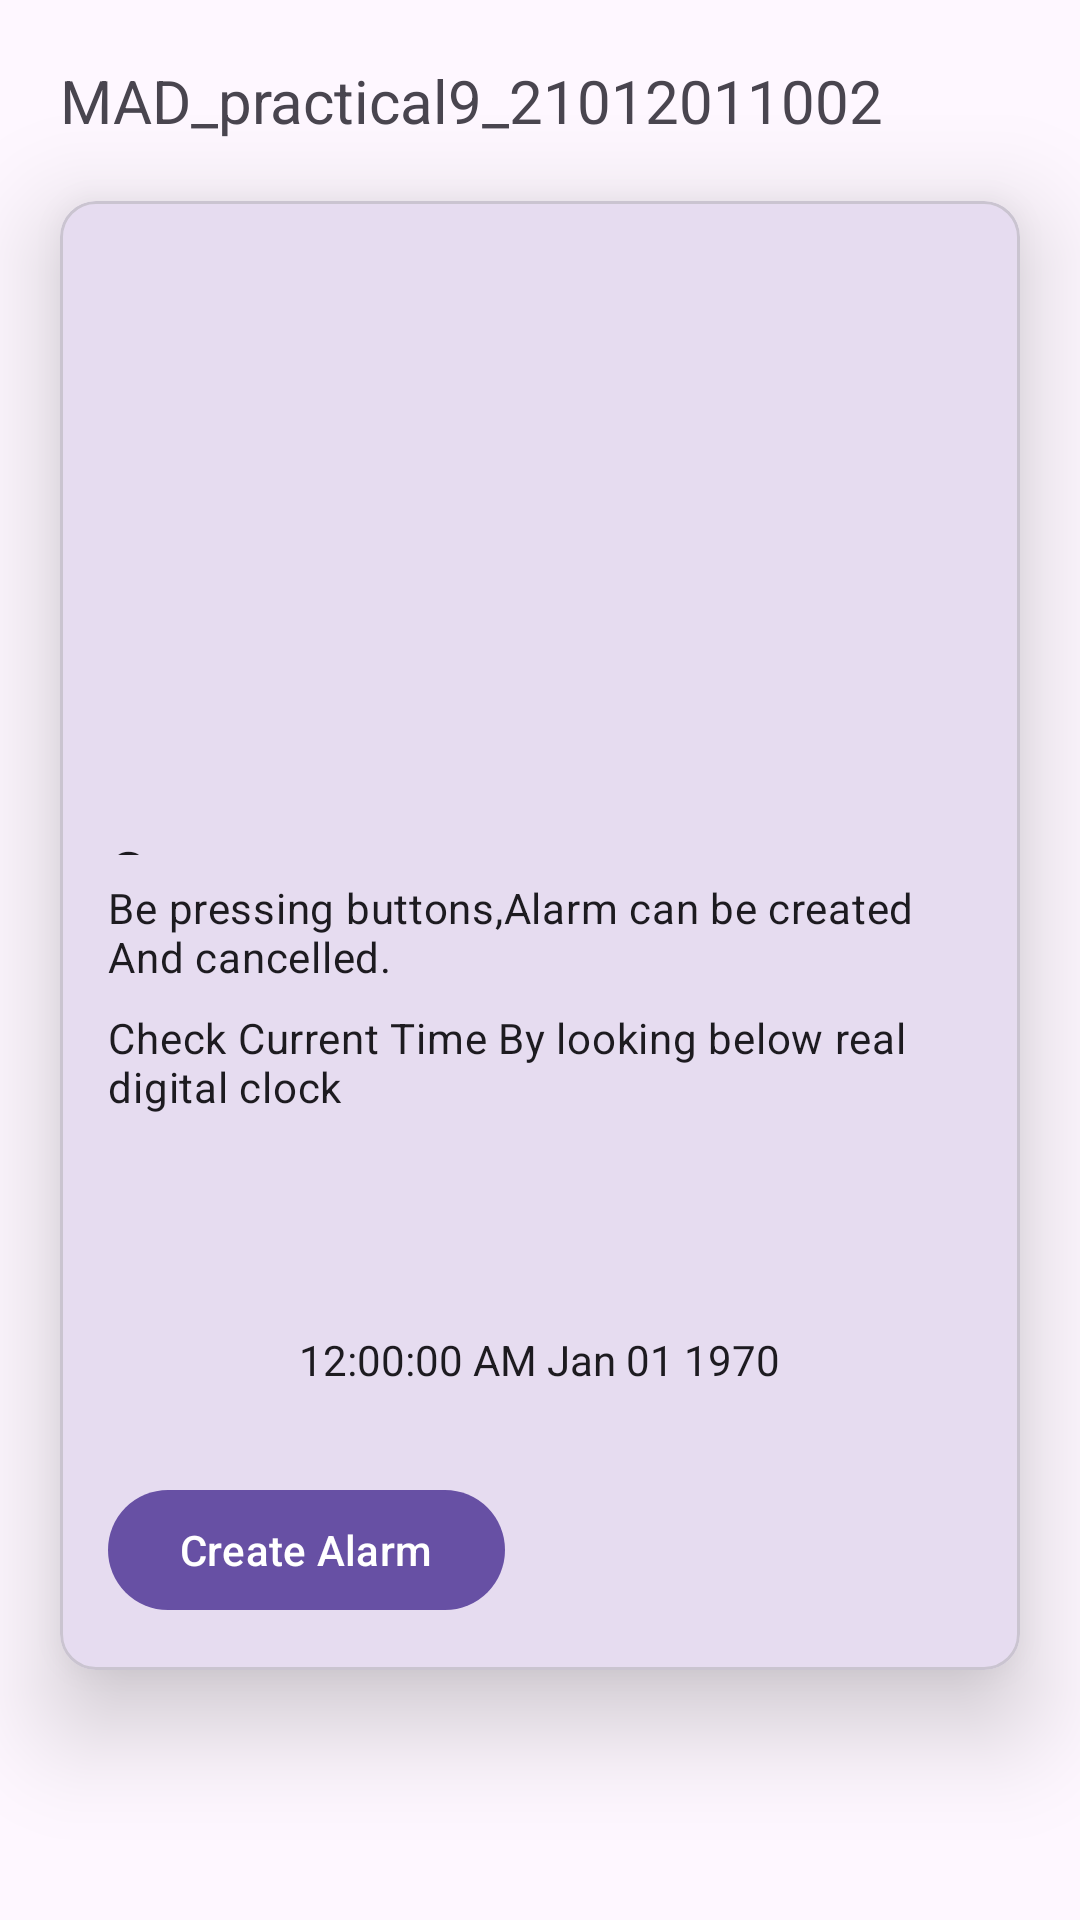

This screen was rendered from an Android layout file. Write that file and the resources it references.
<!-- AndroidManifest.xml: application theme Theme.MAD_practical9_21012011002 -->
<!-- res/layout/activity_main.xml -->
<?xml version="1.0" encoding="utf-8"?>
<androidx.constraintlayout.widget.ConstraintLayout xmlns:android="http://schemas.android.com/apk/res/android"
    xmlns:app="http://schemas.android.com/apk/res-auto"
    xmlns:tools="http://schemas.android.com/tools"
    android:layout_width="match_parent"
    android:layout_height="match_parent"
    tools:context=".MainActivity">
    <androidx.constraintlayout.widget.ConstraintLayout
        android:layout_width="match_parent"
        android:layout_height="match_parent">
        <TextView
            android:id="@+id/textView"
            android:layout_width="wrap_content"
            android:layout_height="wrap_content"
            android:layout_margin="20dp"
            android:text="@string/app_name"
            android:textSize="20sp"
            app:layout_constraintStart_toStartOf="parent"
            app:layout_constraintTop_toTopOf="parent" />

        <com.google.android.material.card.MaterialCardView
            android:id="@+id/card"
            android:layout_width="match_parent"
            android:layout_height="wrap_content"
            android:layout_margin="20dp"
            app:cardElevation="20dp"
            app:layout_constraintEnd_toEndOf="parent"
            app:layout_constraintStart_toStartOf="parent"
            app:layout_constraintTop_toBottomOf="@+id/textView">

            <LinearLayout
                android:layout_width="match_parent"
                android:layout_height="wrap_content"
                android:orientation="vertical">

                <ImageView
                    android:id="@+id/imageView1"
                    android:layout_width="match_parent"
                    android:layout_height="194dp"
                    android:scaleType="fitXY"
                    />

                <LinearLayout
                    android:layout_width="match_parent"
                    android:layout_height="wrap_content"
                    android:orientation="vertical"
                    android:padding="16dp">

                    <TextView
                        android:layout_width="41dp"
                        android:layout_height="8dp"
                        android:text="Create Alarm Time"
                        android:textAppearance="?attr/textAppearanceHeadline6" />

                    <TextView
                        android:layout_width="wrap_content"
                        android:layout_height="wrap_content"
                        android:layout_marginTop="8dp"
                        android:text="Be pressing buttons,Alarm can be created And cancelled."
                        android:textAppearance="?attr/textAppearanceBody2" />

                    <TextView
                        android:layout_width="wrap_content"
                        android:layout_height="wrap_content"
                        android:layout_marginTop="8dp"
                        android:text="Check Current Time By looking below real digital clock"
                        android:textAppearance="?attr/textAppearanceBody2" />
                    <LinearLayout
                        android:layout_width="match_parent"
                        android:layout_height="wrap_content">

                        <ImageView
                            android:id="@+id/imageView2"
                            android:scaleType="fitXY"

                            android:layout_width="40dp"
                            android:layout_height="40dp"
                            android:layout_marginTop="2dp"
                            android:layout_marginEnd="25dp"
                            android:layout_gravity="left"
                            />
                    </LinearLayout>
                    <TextClock
                        android:id="@+id/clocktime"
                        android:format12Hour="hh:mm:ss a MMM dd yyyy"
                        android:layout_width="wrap_content"
                        android:layout_height="wrap_content"
                        android:layout_gravity="center"
                        android:layout_margin="20dp"
                        android:padding="10dp"
                        android:textAlignment="center"/>

                    <com.google.android.material.button.MaterialButton
                        android:id="@+id/create"
                        android:layout_width="wrap_content"
                        android:layout_height="wrap_content"
                        android:text="Create Alarm"
                        app:icon="@drawable/baseline_add_alarm_24"/>
                </LinearLayout>
            </LinearLayout>

        </com.google.android.material.card.MaterialCardView>

    </androidx.constraintlayout.widget.ConstraintLayout>
</androidx.constraintlayout.widget.ConstraintLayout>
<!-- resources referenced by this layout -->
<resources>
  <string name="app_name">MAD_practical9_21012011002</string>
  <style name="Theme.MAD_practical9_21012011002" parent="Base.Theme.MAD_practical9_21012011002" />
  <style name="Base.Theme.MAD_practical9_21012011002" parent="Theme.Material3.DayNight.NoActionBar">
          
          
      </style>
</resources>
